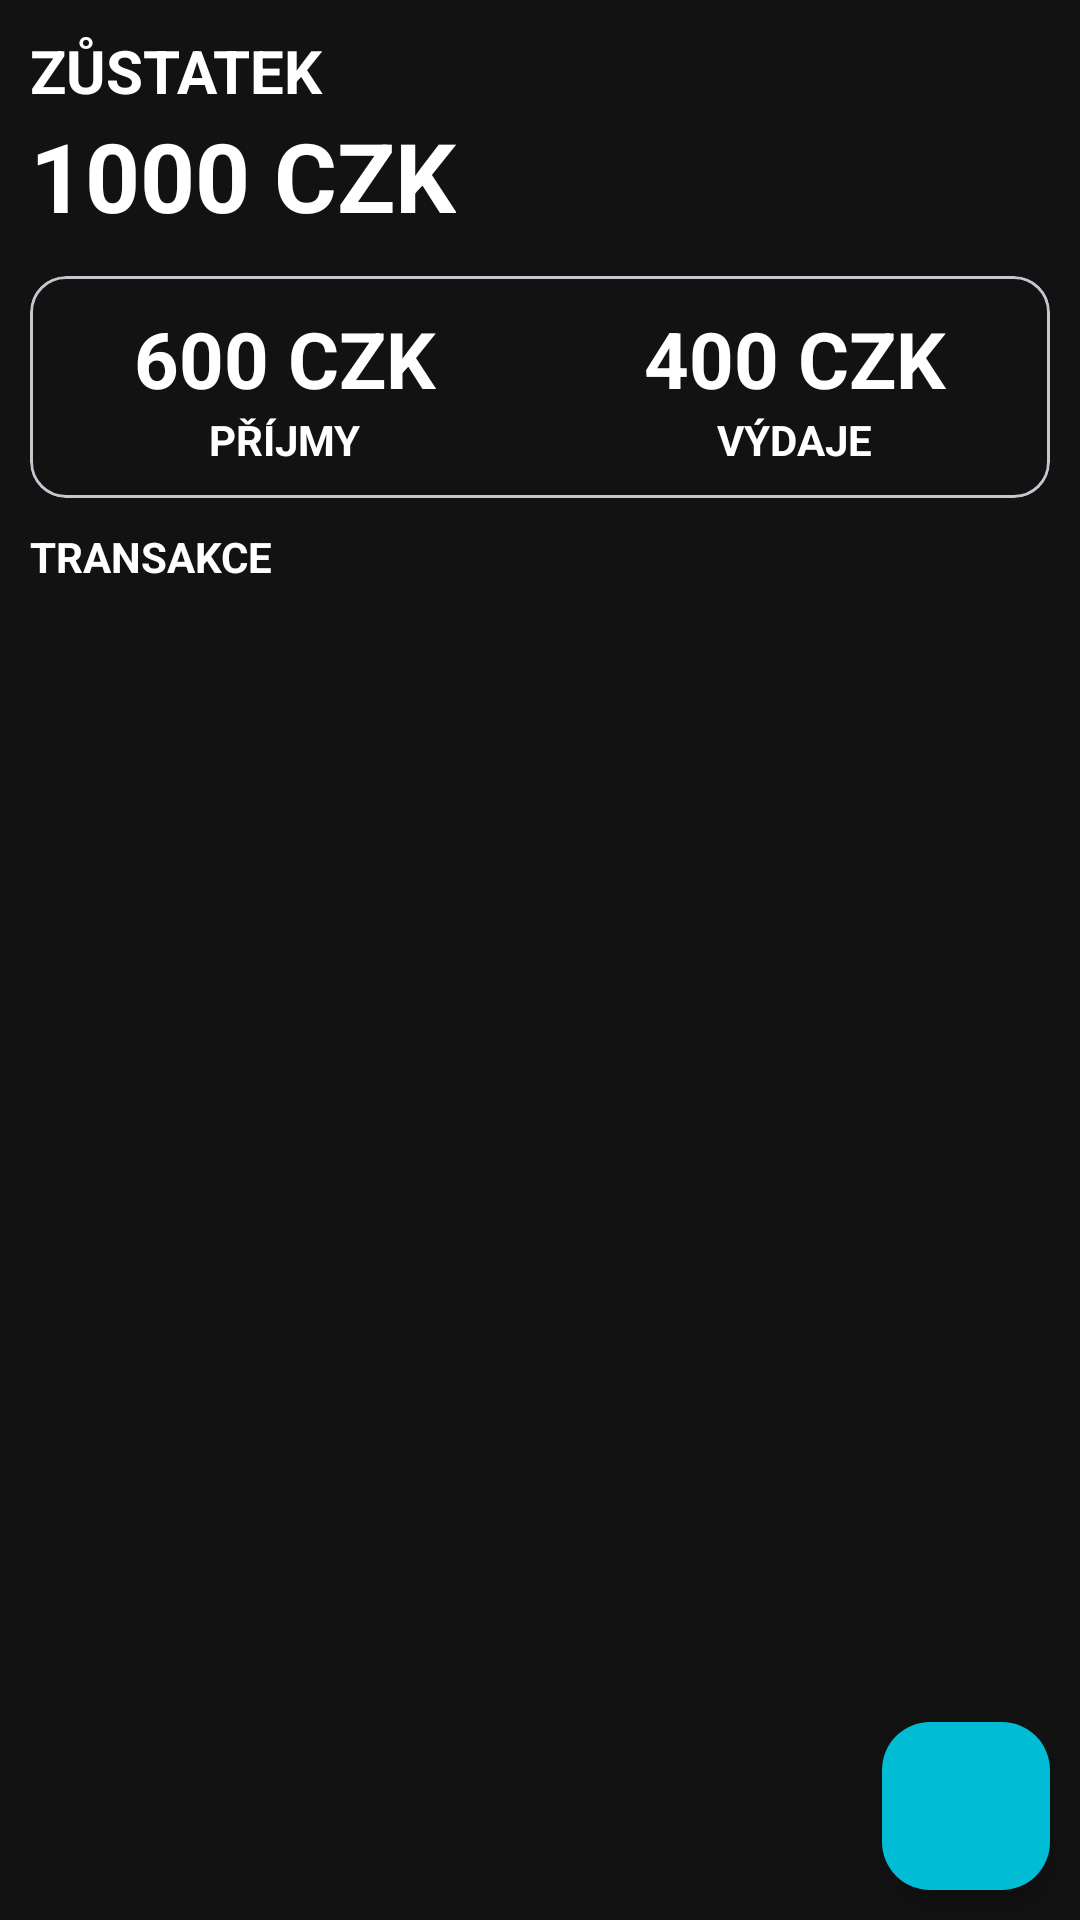

Android layout source for this screen:
<!-- AndroidManifest.xml: application theme Theme.Semestraka__ -->
<!-- res/layout/activity_main.xml -->
<?xml version="1.0" encoding="utf-8"?>
<RelativeLayout
    xmlns:android="http://schemas.android.com/apk/res/android"
    xmlns:app="http://schemas.android.com/apk/res-auto"
    xmlns:tools="http://schemas.android.com/tools"
    android:layout_width="match_parent"
    android:layout_height="match_parent"
    tools:context=".MainActivity"
    android:background="@color/background">

    <LinearLayout
        android:id="@+id/zustatek_layout"
        android:layout_width="match_parent"
        android:layout_height="wrap_content"
        android:orientation="vertical"
        android:layout_marginStart="10dp"
        android:layout_marginTop="10dp">
        <TextView
            android:layout_width="wrap_content"
            android:layout_height="wrap_content"
            android:text="Zůstatek"
            android:textAllCaps="true"
            android:textStyle="bold"
            android:textSize="20sp"
            android:textColor="@color/white"/>
        <TextView
            android:id="@+id/zustatek"
            android:layout_width="wrap_content"
            android:layout_height="wrap_content"
            android:text="1000 CZK"
            android:textSize="32sp"
            android:textStyle="bold"
            android:textColor="@color/white"/>

    </LinearLayout>

    <com.google.android.material.card.MaterialCardView
        android:layout_width="match_parent"
        android:layout_height="wrap_content"
        android:layout_below="@id/zustatek_layout"
        android:layout_marginTop="12dp"
        android:layout_marginStart="10dp"
        android:layout_marginEnd="10dp"
        android:background="@color/dark"
        android:id="@+id/dashboard"
        android:backgroundTint="@color/background">
        <LinearLayout
            android:layout_width="match_parent"
            android:layout_height="wrap_content"
            android:layout_marginTop="10dp"
            android:layout_marginBottom="10dp"
            >
            <LinearLayout
                android:layout_width="wrap_content"
                android:layout_height="wrap_content"
                android:orientation="vertical"
                android:layout_weight="0.5"
                android:gravity="center">
                <TextView
                    android:id="@+id/prijmy"
                    android:layout_width="wrap_content"
                    android:layout_height="wrap_content"
                    android:text="600 CZK"
                    android:textStyle="bold"
                    android:textSize="26sp"
                    android:textColor="@color/white"/>
                <TextView
                    android:layout_width="wrap_content"
                    android:layout_height="wrap_content"
                    android:text="Příjmy"
                    android:textStyle="bold"
                    android:textSize="14sp"
                    android:textAllCaps="true"
                    android:textColor="@color/white"/>
            </LinearLayout>
            <LinearLayout
                android:layout_width="wrap_content"
                android:layout_height="wrap_content"
                android:orientation="vertical"
                android:layout_weight="0.5"
                android:gravity="center">
                <TextView
                    android:id="@+id/vydaje"
                    android:layout_width="wrap_content"
                    android:layout_height="wrap_content"
                    android:text="400 CZK"
                    android:textStyle="bold"
                    android:textSize="26sp"
                    android:textColor="@color/white"/>
                <TextView
                    android:layout_width="wrap_content"
                    android:layout_height="wrap_content"
                    android:text="Výdaje"
                    android:textStyle="bold"
                    android:textSize="14sp"
                    android:textAllCaps="true"
                    android:textColor="@color/white"/>
            </LinearLayout>
        </LinearLayout>


    </com.google.android.material.card.MaterialCardView>
    <TextView
        android:id="@+id/transakceRecyclerTitle"
        android:layout_width="wrap_content"
        android:layout_height="wrap_content"
        android:text="Transakce"
        android:textStyle="bold"
        android:textSize="14sp"
        android:textAllCaps="true"
        android:layout_below="@id/dashboard"
        android:layout_marginStart="10dp"
        android:layout_marginTop="10dp"
        android:textColor="@color/white"/>


    <androidx.recyclerview.widget.RecyclerView
        android:id="@+id/recyclerview"
        android:layout_width="match_parent"
        android:layout_height="match_parent"
        android:layout_below="@id/transakceRecyclerTitle"
        android:layout_marginStart="10dp"
        android:layout_marginTop="10dp"
        android:layout_marginEnd="10dp"
        android:textColor="@color/white" />

    <com.google.android.material.floatingactionbutton.FloatingActionButton
        android:id="@+id/btnAdd"
        android:layout_width="wrap_content"
        android:layout_height="wrap_content"
        android:layout_alignParentBottom="true"
        android:layout_alignParentRight="true"
        android:layout_marginBottom="10dp"
        android:layout_marginRight="10dp"
        android:src="@drawable/baseline_add_24"
        android:backgroundTint="@color/color"
        android:textColor="@color/white"/>
</RelativeLayout>
<!-- resources referenced by this layout -->
<resources>
  <color name="background">#121212</color>
  <color name="color">#00BCD4</color>
  <color name="dark">#0C0C0C</color>
  <color name="white">#FFFFFFFF</color>
  <style name="Theme.Semestraka__" parent="Base.Theme.Semestraka__" />
  <style name="Base.Theme.Semestraka__" parent="Theme.Material3.DayNight.NoActionBar">
          
          
      </style>
</resources>
